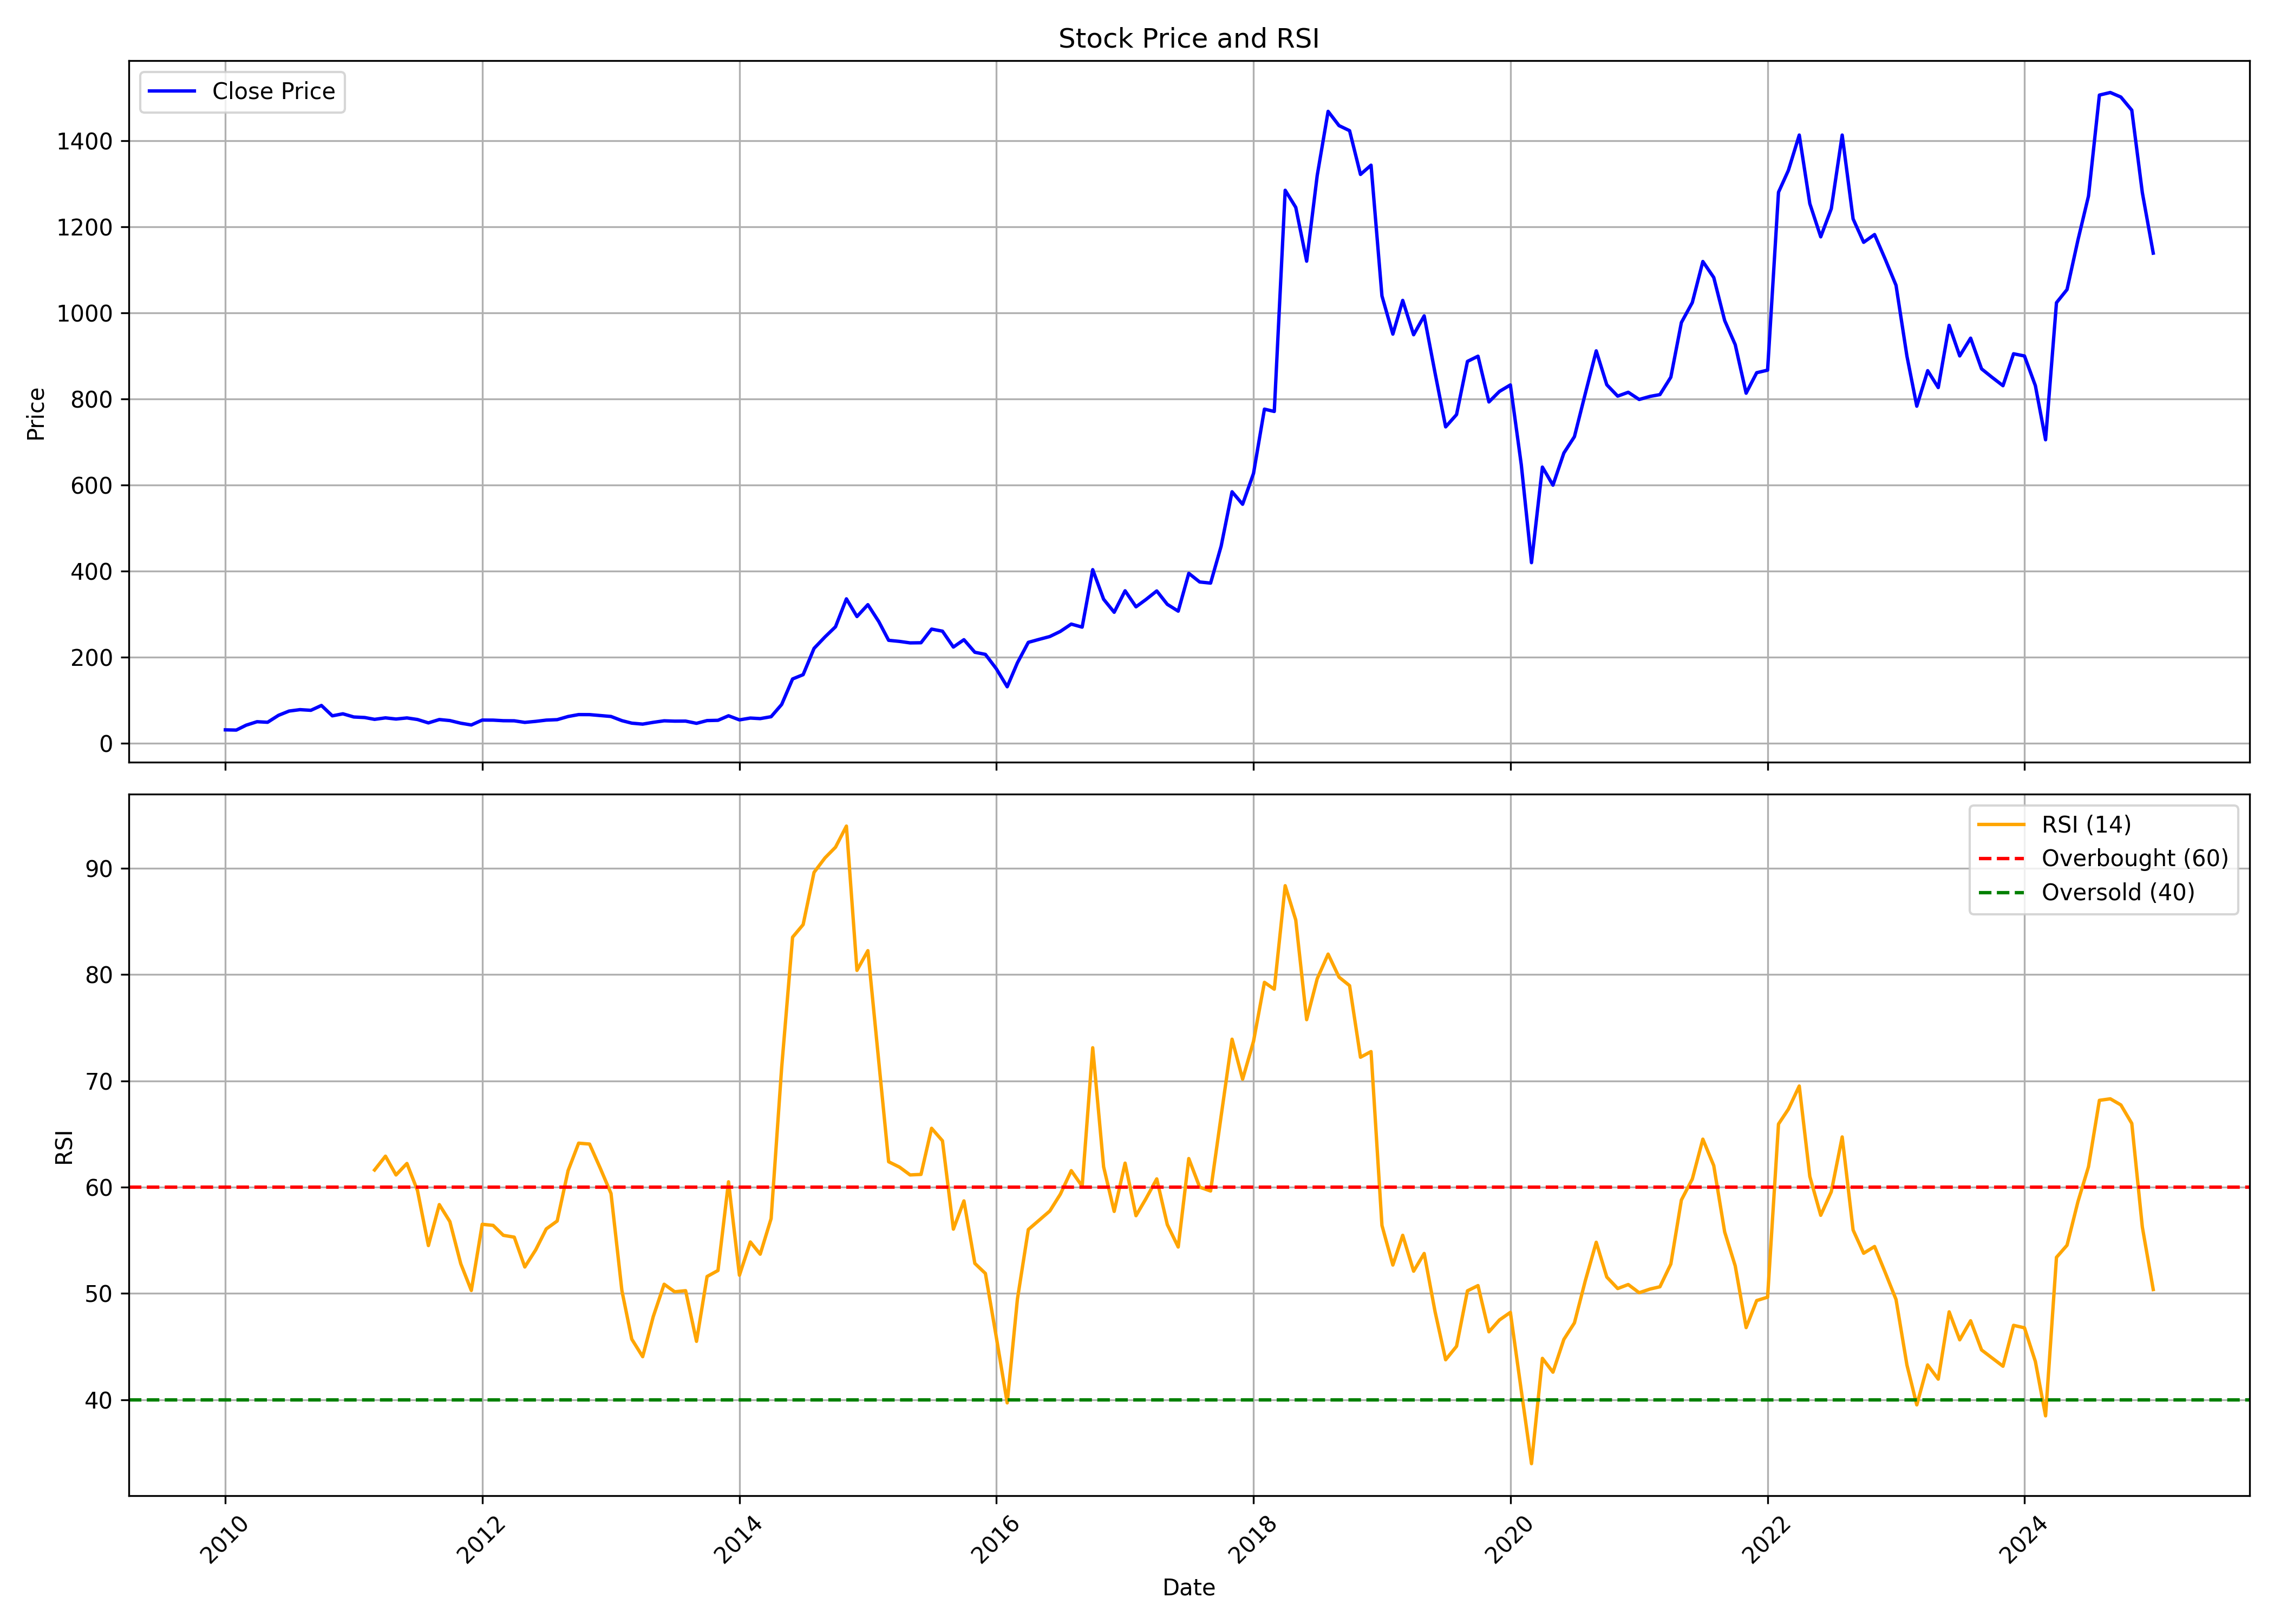

Data behind this chart, as committed beside it:
, Unnamed: 0.1, Unnamed: 0, date, symbol, open, high, low, close, volume, rsi
0, 0, 0, 2010-01-01, EXCELINDUS, 31.04, 38.25, 29.57, 31.7, 101457, 
1, 1, 1, 2010-02-01, EXCELINDUS, 34.46, 35.3, 28.61, 31.15, 30394, 
2, 2, 2, 2010-03-01, EXCELINDUS, 31.15, 43.4, 31.15, 42.48, 231730, 
3, 3, 3, 2010-04-01, EXCELINDUS, 43.32, 58.11, 42.03, 50.57, 261418, 
4, 4, 4, 2010-05-01, EXCELINDUS, 46.59, 53.62, 46.41, 49.28, 60592, 
5, 5, 5, 2010-06-01, EXCELINDUS, 50.71, 71.34, 47.84, 65.39, 349395, 
6, 6, 6, 2010-07-01, EXCELINDUS, 66.2, 81.13, 63.7, 75.28, 587306, 
7, 7, 7, 2010-08-01, EXCELINDUS, 77.04, 91.7, 75.16, 78.58, 609901, 
8, 8, 8, 2010-09-01, EXCELINDUS, 76.67, 91.7, 75.91, 77.04, 161733, 
9, 9, 9, 2010-10-01, EXCELINDUS, 79.22, 95.83, 75.91, 88.28, 629634, 
10, 10, 10, 2010-11-01, EXCELINDUS, 88.69, 89.97, 62.76, 64.23, 291706, 
11, 11, 11, 2010-12-01, EXCELINDUS, 65.77, 69.71, 57.2, 68.92, 90914, 
12, 12, 12, 2011-01-01, EXCELINDUS, 69.15, 71.4, 56.52, 61.56, 192743, 
13, 13, 13, 2011-02-01, EXCELINDUS, 63.89, 66.14, 50.74, 60.28, 74714, 
14, 14, 14, 2011-03-01, EXCELINDUS, 60.06, 62.99, 55.51, 56.07, 94091, 61.61
15, 15, 15, 2011-04-01, EXCELINDUS, 55.7, 66.9, 55.7, 59.49, 75524, 62.91
16, 16, 16, 2011-05-01, EXCELINDUS, 59.45, 67.65, 54.87, 56.79, 48066, 61.15
17, 17, 17, 2011-06-01, EXCELINDUS, 56.75, 64.49, 54.68, 59.34, 108014, 62.23
18, 18, 18, 2011-07-01, EXCELINDUS, 60.43, 66.14, 53.52, 55.7, 100019, 59.68
19, 19, 19, 2011-08-01, EXCELINDUS, 57.33, 64.3, 42.73, 47.84, 51039, 54.5
20, 20, 20, 2011-09-01, EXCELINDUS, 47.84, 56.52, 46.48, 55.62, 30807, 58.36
21, 21, 21, 2011-10-01, EXCELINDUS, 54.15, 55.78, 48.42, 53.22, 31063, 56.76
22, 22, 22, 2011-11-01, EXCELINDUS, 54.15, 54.23, 43.46, 47.1, 19097, 52.8
23, 23, 23, 2011-12-01, EXCELINDUS, 47.26, 50.9, 40.36, 43.04, 28654, 50.28
24, 24, 24, 2012-01-01, EXCELINDUS, 42.61, 60.39, 41.1, 54.39, 66519, 56.51
25, 25, 25, 2012-02-01, EXCELINDUS, 59.65, 59.65, 51.87, 54.23, 62112, 56.4
26, 26, 26, 2012-03-01, EXCELINDUS, 53.46, 59.3, 50.36, 52.91, 31278, 55.47
27, 27, 27, 2012-04-01, EXCELINDUS, 52.8, 57.91, 50.67, 52.68, 19045, 55.3
28, 28, 28, 2012-05-01, EXCELINDUS, 52.68, 55.7, 48.19, 49, 32534, 52.49
29, 29, 29, 2012-06-01, EXCELINDUS, 48.26, 54.15, 45.75, 51.36, 41102, 54.1
30, 30, 30, 2012-07-01, EXCELINDUS, 50.47, 59.58, 48.03, 54.27, 129565, 56.07
31, 31, 31, 2012-08-01, EXCELINDUS, 57.07, 63.85, 53.71, 55.35, 33065, 56.81
32, 32, 32, 2012-09-01, EXCELINDUS, 53.71, 75.02, 53.71, 62.65, 157427, 61.55
33, 33, 33, 2012-10-01, EXCELINDUS, 59.38, 74.78, 59.38, 67.12, 391938, 64.14
34, 34, 34, 2012-11-01, EXCELINDUS, 65.17, 70.11, 63.25, 67.04, 61368, 64.05
35, 35, 35, 2012-12-01, EXCELINDUS, 66.24, 68.96, 63.89, 64.97, 59761, 61.81
36, 36, 36, 2013-01-01, EXCELINDUS, 64.81, 67.84, 61.46, 62.73, 52078, 59.41
37, 37, 37, 2013-02-01, EXCELINDUS, 62.25, 63.73, 52.8, 53.04, 26390, 50.26
38, 38, 38, 2013-03-01, EXCELINDUS, 55.83, 55.83, 46.29, 47.21, 24547, 45.7
39, 39, 39, 2013-04-01, EXCELINDUS, 47.33, 50.52, 44.73, 44.97, 15705, 44.05
40, 40, 40, 2013-05-01, EXCELINDUS, 44.97, 51.88, 41.5, 49.12, 4811, 47.82
41, 41, 41, 2013-06-01, EXCELINDUS, 49.12, 54.27, 48.05, 52.68, 19246, 50.87
42, 42, 42, 2013-07-01, EXCELINDUS, 52.68, 55.87, 51.08, 51.88, 7340, 50.16
43, 43, 43, 2013-08-01, EXCELINDUS, 54.33, 56.59, 51.82, 51.99, 21965, 50.26
44, 44, 44, 2013-09-01, EXCELINDUS, 51.99, 54.33, 46.81, 46.81, 3980, 45.5
45, 45, 45, 2013-10-01, EXCELINDUS, 46.81, 55.96, 45.3, 53.2, 5466, 51.59
46, 46, 46, 2013-11-01, EXCELINDUS, 50.99, 53.83, 48.06, 53.83, 7851, 52.16
47, 47, 47, 2013-12-01, EXCELINDUS, 53.83, 65.61, 51.15, 64.36, 15541, 60.5
48, 48, 48, 2014-01-01, EXCELINDUS, 61.89, 64.36, 53.12, 54.83, 23772, 51.71
49, 49, 49, 2014-02-01, EXCELINDUS, 54.83, 66.82, 52.62, 59.05, 41606, 54.84
50, 50, 50, 2014-03-01, EXCELINDUS, 57.71, 61.64, 54.04, 57.76, 33792, 53.69
51, 51, 51, 2014-04-01, EXCELINDUS, 57.25, 70.13, 56.08, 62.23, 73548, 57.04
52, 52, 52, 2014-05-01, EXCELINDUS, 62.23, 96.91, 58.93, 90.6, 322399, 71.25
53, 53, 53, 2014-06-01, EXCELINDUS, 91.94, 149.8, 86.22, 149.8, 658064, 83.51
54, 54, 54, 2014-07-01, EXCELINDUS, 157.3, 189.9, 142.5, 159.8, 763886, 84.69
55, 55, 55, 2014-08-01, EXCELINDUS, 155.5, 230.4, 149.7, 220.8, 760598, 89.61
56, 56, 56, 2014-09-01, EXCELINDUS, 224.8, 292.3, 217.5, 247.3, 846115, 90.96
57, 57, 57, 2014-10-01, EXCELINDUS, 248.8, 277.5, 217.4, 271, 378239, 91.97
58, 58, 58, 2014-11-01, EXCELINDUS, 304.6, 357.7, 295.3, 335.8, 1326148, 93.96
59, 59, 59, 2014-12-01, EXCELINDUS, 337.7, 343.2, 247.4, 294.8, 476886, 80.39
... 121 more rows
